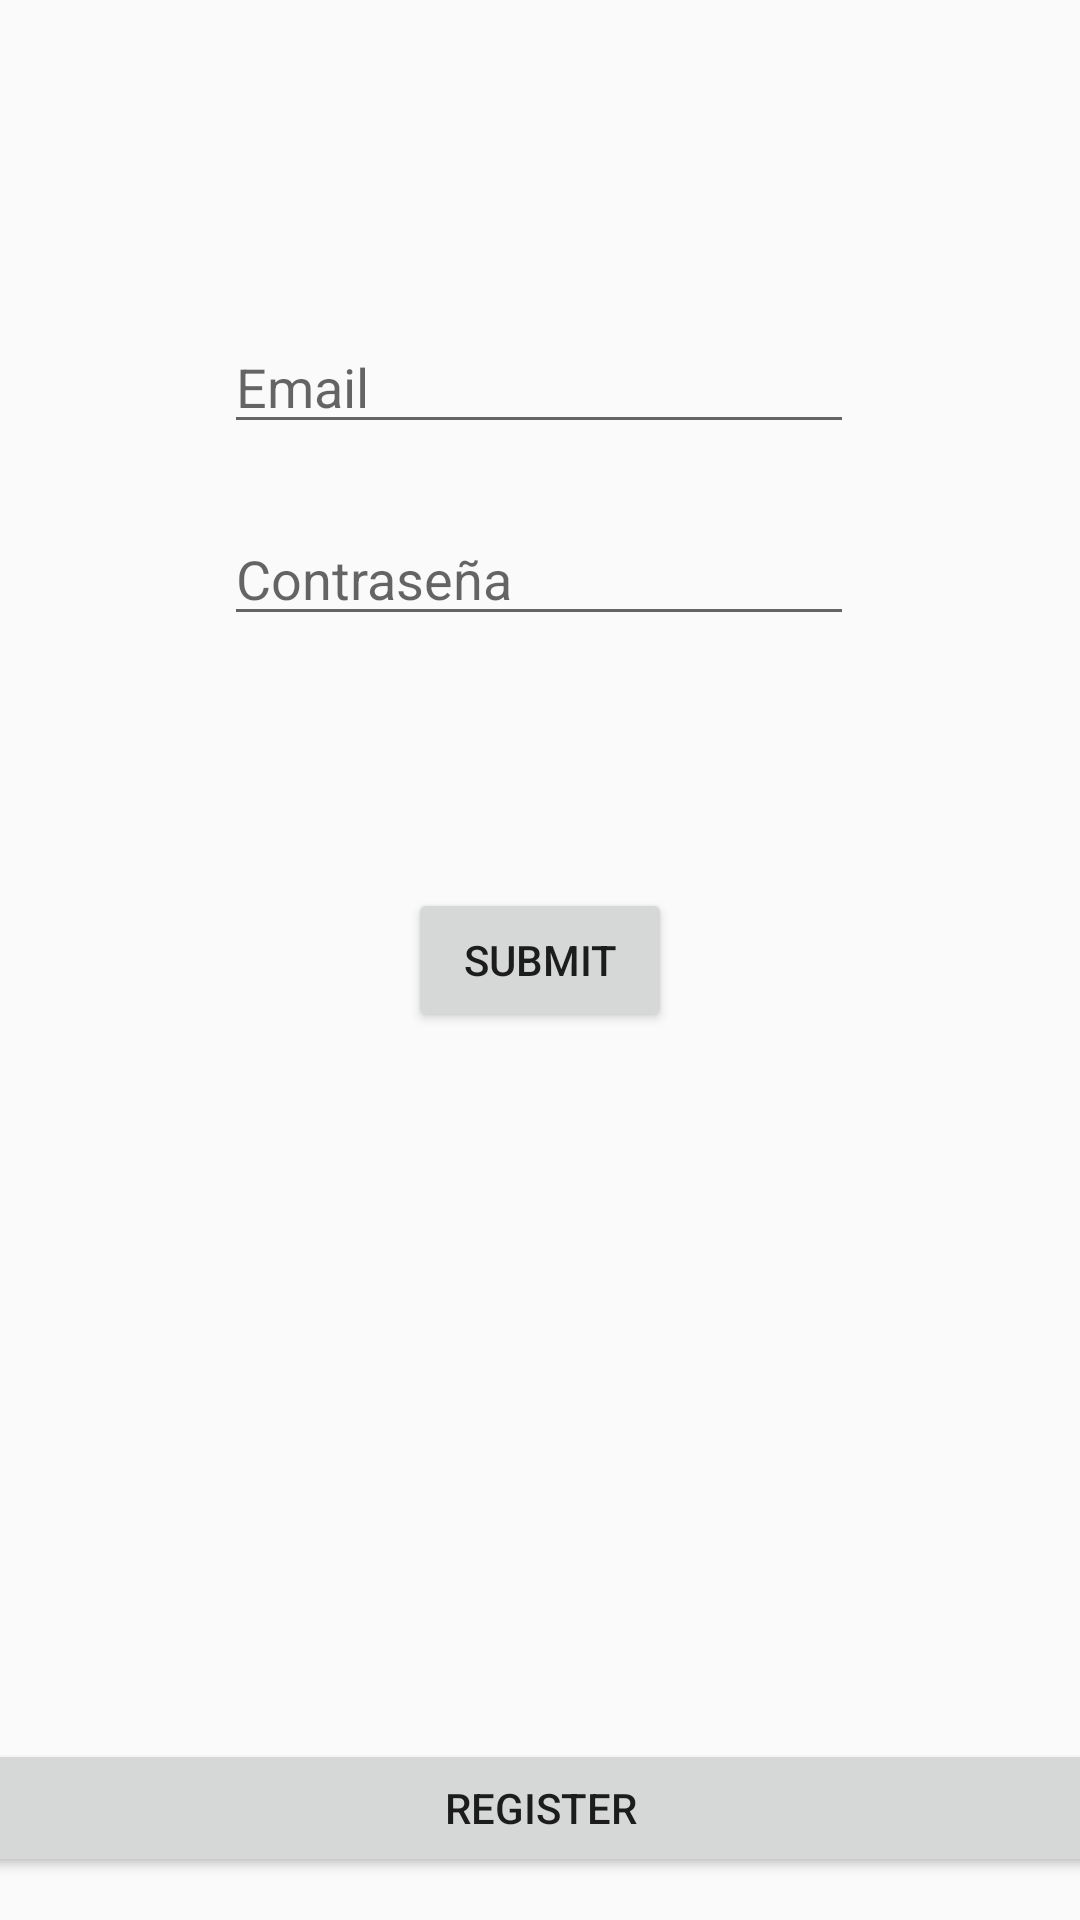

Write the Android layout XML for this screen, with the resource values it uses.
<!-- AndroidManifest.xml: application theme Theme.SesionRol -->
<!-- res/layout/activity_main.xml -->
<?xml version="1.0" encoding="utf-8"?>
<androidx.constraintlayout.widget.ConstraintLayout xmlns:android="http://schemas.android.com/apk/res/android"
    xmlns:app="http://schemas.android.com/apk/res-auto"
    xmlns:tools="http://schemas.android.com/tools"
    android:layout_width="match_parent"
    android:layout_height="match_parent"
    android:id="@+id/activity_main"
    tools:showIn="@layout/activity_main">

    <Button
        android:id="@+id/submit_button"
        android:layout_width="wrap_content"
        android:layout_height="wrap_content"
        android:text="Submit"
        app:layout_constraintBottom_toBottomOf="parent"
        app:layout_constraintEnd_toEndOf="parent"
        app:layout_constraintStart_toStartOf="parent"
        app:layout_constraintTop_toTopOf="parent" />



    <EditText
        android:id="@+id/editTextTextPassword"
        android:layout_width="wrap_content"
        android:layout_height="wrap_content"
        android:hint="Contraseña"
        android:layout_marginBottom="428dp"
        android:ems="10"
        android:inputType="textPassword"
        app:layout_constraintBottom_toBottomOf="parent"
        app:layout_constraintEnd_toEndOf="parent"
        app:layout_constraintHorizontal_bias="0.497"
        app:layout_constraintStart_toStartOf="parent"
        android:autofillHints="password"/>

    <EditText
        android:id="@+id/editTextTextEmailAddress"
        android:hint="Email"
        android:layout_width="wrap_content"
        android:layout_height="wrap_content"
        android:ems="10"
        android:inputType="textEmailAddress"
        app:layout_constraintBottom_toTopOf="@+id/editTextTextPassword"
        app:layout_constraintEnd_toEndOf="parent"
        app:layout_constraintHorizontal_bias="0.497"
        app:layout_constraintStart_toStartOf="parent"
        app:layout_constraintTop_toTopOf="parent"
        app:layout_constraintVertical_bias="0.825"
        android:autofillHints="emailAddress"/>

    <Button
        android:id="@+id/registerButton"
        android:layout_width="394dp"
        android:layout_height="46dp"
        android:text="Register"
        app:layout_constraintBottom_toBottomOf="parent"
        app:layout_constraintEnd_toEndOf="parent"
        app:layout_constraintStart_toStartOf="parent"
        app:layout_constraintTop_toTopOf="parent"
        app:layout_constraintVertical_bias="0.976" />

</androidx.constraintlayout.widget.ConstraintLayout>
<!-- resources referenced by this layout -->
<resources>
  <style name="Theme.SesionRol" parent="Theme.AppCompat.Light.NoActionBar">
          
          <item name="colorPrimary">@color/rojo_potente</item>
          <item name="colorPrimaryVariant">@color/rojo_potente</item>
          <item name="colorOnPrimary">@color/white</item>
          
          <item name="colorSecondary">@color/white</item>
          <item name="colorSecondaryVariant">@color/white</item>
          <item name="colorOnSecondary">@color/white</item>
          
          <item name="android:statusBarColor">?attr/colorPrimaryVariant</item>
          
          
      </style>
  <color name="rojo_potente">#FFB30300</color>
  <color name="white">#FFFFFFFF</color>
</resources>
